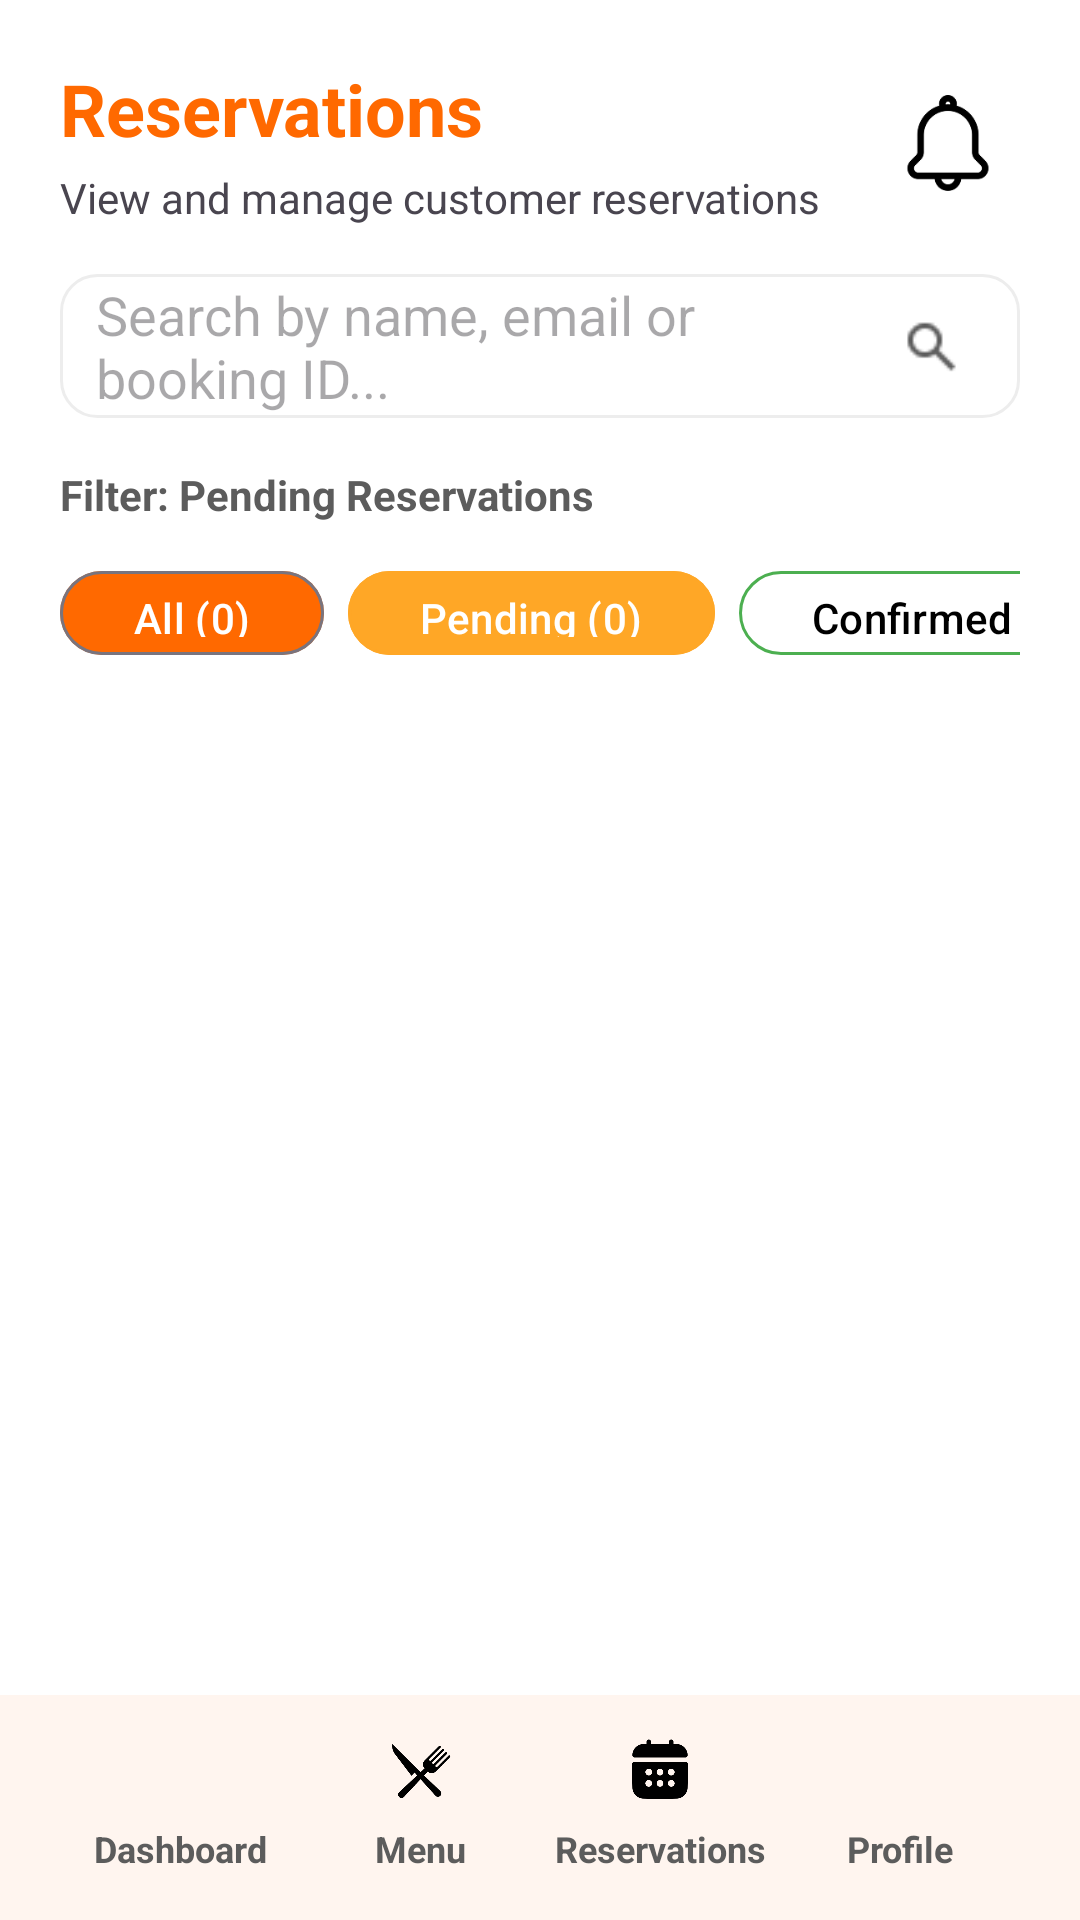

Here is an Android app screen rendered from its layout file. Give the layout XML and the strings, colors and styles it references.
<!-- AndroidManifest.xml: application theme Theme.MAL2017RestaurantManagementApplication -->
<!-- res/layout/activity_staff_reservations.xml -->
<?xml version="1.0" encoding="utf-8"?>
<androidx.constraintlayout.widget.ConstraintLayout
    xmlns:android="http://schemas.android.com/apk/res/android"
    xmlns:app="http://schemas.android.com/apk/res-auto"
    android:layout_width="match_parent"
    android:layout_height="match_parent"
    android:background="@color/background">

    <LinearLayout
        android:id="@+id/staff_reservations_header"
        android:layout_width="0dp"
        android:layout_height="wrap_content"
        android:orientation="vertical"
        android:padding="20dp"
        app:layout_constraintTop_toTopOf="parent"
        app:layout_constraintStart_toStartOf="parent"
        app:layout_constraintEnd_toEndOf="parent">

        <LinearLayout
            android:layout_width="match_parent"
            android:layout_height="wrap_content"
            android:orientation="horizontal"
            android:gravity="center_vertical">

            <LinearLayout
                android:layout_width="match_parent"
                android:layout_height="wrap_content"
                android:layout_weight="1"
                android:orientation="vertical">

                <TextView
                    android:text="Reservations"
                    android:textSize="24sp"
                    android:textStyle="bold"
                    android:textColor="@color/main_orange"
                    android:layout_width="wrap_content"
                    android:layout_height="wrap_content"/>

                <TextView
                    android:layout_width="match_parent"
                    android:layout_height="wrap_content"
                    android:text="View and manage customer reservations"
                    android:layout_marginTop="4dp"/>
            </LinearLayout>

            <FrameLayout
                android:id="@+id/notification_icon_container"
                android:layout_width="48dp"
                android:layout_height="48dp">

                <ImageView
                    android:id="@+id/ic_bell"
                    android:layout_width="32dp"
                    android:layout_height="32dp"
                    android:src="@drawable/ic_bell"
                    android:layout_gravity="center"/>

                <TextView
                    android:id="@+id/badge_count"
                    android:layout_width="18dp"
                    android:layout_height="18dp"
                    android:background="@drawable/pill_label"
                    android:gravity="center"
                    android:text="0"
                    android:textSize="10sp"
                    android:textColor="@android:color/white"
                    android:layout_marginTop="4dp"
                    android:layout_gravity="end|top"
                    android:padding="0dp"
                    android:translationX="0dp"/>
            </FrameLayout>
        </LinearLayout>

        
        <LinearLayout
            android:layout_width="match_parent"
            android:layout_height="48dp"
            android:orientation="horizontal"
            android:background="@drawable/search_bg"
            android:layout_marginTop="16dp"
            android:paddingStart="12dp"
            android:paddingEnd="12dp"
            android:gravity="center_vertical">

            <EditText
                android:id="@+id/et_search"
                android:layout_width="0dp"
                android:layout_height="match_parent"
                android:layout_weight="1"
                android:hint="Search by name, email or booking ID..."
                android:textColor="@color/light_text"
                android:background="@null"
                android:padding="0dp"/>

            <ImageView
                android:id="@+id/iv_search_button"
                android:src="@drawable/ic_search"
                android:layout_width="35dp"
                android:layout_height="35dp"
                android:clickable="true"
                android:focusable="true"/>
        </LinearLayout>

        
        <LinearLayout
            android:layout_width="match_parent"
            android:layout_height="wrap_content"
            android:orientation="vertical"
            android:layout_marginTop="16dp">

            
            <LinearLayout
                android:layout_width="match_parent"
                android:layout_height="wrap_content"
                android:orientation="horizontal"
                android:gravity="center_vertical"
                android:paddingBottom="8dp">

                <TextView
                    android:id="@+id/tv_filter_title"
                    android:layout_width="0dp"
                    android:layout_height="wrap_content"
                    android:layout_weight="1"
                    android:text="Filter: Pending Reservations"
                    android:textSize="14sp"
                    android:textStyle="bold"
                    android:textColor="@color/light_text"/>

                <TextView
                    android:id="@+id/tv_reset_filter"
                    android:layout_width="wrap_content"
                    android:layout_height="wrap_content"
                    android:text="Show All"
                    android:textSize="12sp"
                    android:textColor="@color/main_orange"
                    android:visibility="gone"
                    android:clickable="true"
                    android:focusable="true"/>
            </LinearLayout>

            
            <HorizontalScrollView
                android:id="@+id/filter_scroll_view"
                android:layout_width="match_parent"
                android:layout_height="wrap_content"
                android:scrollbars="none"
                android:fadeScrollbars="true">

                <LinearLayout
                    android:id="@+id/filter_buttons_container"
                    android:layout_width="wrap_content"
                    android:layout_height="wrap_content"
                    android:orientation="horizontal"
                    android:paddingVertical="4dp"
                    android:paddingEnd="8dp">

                    
                    <com.google.android.material.button.MaterialButton
                        android:id="@+id/btnFilterAll"
                        android:layout_width="wrap_content"
                        android:layout_height="36dp"
                        android:layout_marginEnd="8dp"
                        android:text="All (0)"
                        android:textColor="@android:color/white"
                        app:backgroundTint="@color/main_orange"
                        app:cornerRadius="18dp"
                        style="@style/Widget.Material3.Button.OutlinedButton" />

                    <com.google.android.material.button.MaterialButton
                        android:id="@+id/btnFilterPending"
                        android:layout_width="wrap_content"
                        android:layout_height="36dp"
                        android:layout_marginEnd="8dp"
                        android:text="Pending (0)"
                        android:textColor="@android:color/white"
                        app:backgroundTint="@color/status_pending"
                        app:cornerRadius="18dp"
                        app:strokeColor="@color/status_pending"
                        style="@style/Widget.Material3.Button.OutlinedButton" />

                    <com.google.android.material.button.MaterialButton
                        android:id="@+id/btnFilterConfirmed"
                        android:layout_width="wrap_content"
                        android:layout_height="36dp"
                        android:layout_marginEnd="8dp"
                        android:text="Confirmed (0)"
                        android:textColor="@android:color/black"
                        app:backgroundTint="@android:color/transparent"
                        app:strokeColor="@color/status_confirmed"
                        app:strokeWidth="1dp"
                        app:cornerRadius="18dp"
                        style="@style/Widget.Material3.Button.OutlinedButton" />

                    <com.google.android.material.button.MaterialButton
                        android:id="@+id/btnFilterCancelled"
                        android:layout_width="wrap_content"
                        android:layout_height="36dp"
                        android:text="Cancelled (0)"
                        android:textColor="@android:color/black"
                        app:backgroundTint="@android:color/transparent"
                        app:strokeColor="@color/status_cancelled"
                        app:strokeWidth="1dp"
                        app:cornerRadius="18dp"
                        style="@style/Widget.Material3.Button.OutlinedButton" />
                </LinearLayout>
            </HorizontalScrollView>
        </LinearLayout>
    </LinearLayout>

    
    <TextView
        android:id="@+id/tv_no_reservations"
        android:layout_width="wrap_content"
        android:layout_height="wrap_content"
        android:text="No reservations found"
        android:textSize="16sp"
        android:textColor="@color/muted_text"
        android:visibility="gone"
        app:layout_constraintTop_toBottomOf="@id/staff_reservations_header"
        app:layout_constraintBottom_toTopOf="@id/bottom_bar"
        app:layout_constraintStart_toStartOf="parent"
        app:layout_constraintEnd_toEndOf="parent"/>

    <androidx.recyclerview.widget.RecyclerView
        android:id="@+id/rv_reservations"
        android:layout_width="0dp"
        android:layout_height="0dp"
        android:paddingStart="20dp"
        android:paddingEnd="20dp"
        android:paddingBottom="16dp"
        app:layout_constraintTop_toBottomOf="@id/staff_reservations_header"
        app:layout_constraintBottom_toTopOf="@id/bottom_bar"
        app:layout_constraintStart_toStartOf="parent"
        app:layout_constraintEnd_toEndOf="parent"/>

    
    <include
        android:id="@+id/bottom_bar"
        layout="@layout/include_staff_bottom_nav"
        android:layout_width="match_parent"
        android:layout_height="75dp"
        app:layout_constraintBottom_toBottomOf="parent"/>

</androidx.constraintlayout.widget.ConstraintLayout>
<!-- res/layout/include_staff_bottom_nav.xml (included above) -->
<?xml version="1.0" encoding="utf-8"?>
<LinearLayout xmlns:android="http://schemas.android.com/apk/res/android"
    android:id="@+id/bottom_bar"
    android:layout_width="match_parent"
    android:layout_height="75dp"
    android:background="@color/bottom_nav_bg"
    android:gravity="center"
    android:orientation="horizontal"
    android:paddingLeft="20dp"
    android:paddingRight="20dp"
    android:layout_gravity="bottom">

    <LinearLayout
        android:id="@+id/navDashboard"
        android:layout_width="0dp"
        android:layout_height="match_parent"
        android:layout_weight="1"
        android:gravity="center"
        android:orientation="vertical">

        <ImageView
            android:id="@+id/navDashboardIcon"
            android:layout_width="24dp"
            android:layout_height="24dp"
            android:src="@drawable/ic_dashboard" />

        <TextView
            android:id="@+id/navDashboardText"
            android:layout_width="match_parent"
            android:layout_height="20dp"
            android:layout_marginTop="4dp"
            android:gravity="center"
            android:textStyle="bold"
            android:text="Dashboard"
            android:textColor="@color/light_text"
            android:textSize="12sp" />
    </LinearLayout>

    <LinearLayout
        android:id="@+id/navStaffMenu"
        android:layout_width="0dp"
        android:layout_height="match_parent"
        android:layout_weight="1"
        android:gravity="center"
        android:orientation="vertical">

        <ImageView
            android:id="@+id/navStaffMenuIcon"
            android:layout_width="24dp"
            android:layout_height="24dp"
            android:src="@drawable/ic_menu" />

        <TextView
            android:id="@+id/navStaffMenuText"
            android:layout_width="match_parent"
            android:layout_height="20dp"
            android:layout_marginTop="4dp"
            android:gravity="center"
            android:textStyle="bold"
            android:text="Menu"
            android:textColor="@color/light_text"
            android:textSize="12sp" />
    </LinearLayout>

    <LinearLayout
        android:id="@+id/navStaffReservations"
        android:layout_width="0dp"
        android:layout_height="match_parent"
        android:layout_weight="1"
        android:gravity="center"
        android:orientation="vertical">

        <ImageView
            android:id="@+id/navStaffReservationsIcon"
            android:layout_width="24dp"
            android:layout_height="24dp"
            android:src="@drawable/ic_bookings" />

        <TextView
            android:id="@+id/navStaffReservationsText"
            android:layout_width="match_parent"
            android:layout_height="20dp"
            android:layout_marginTop="4dp"
            android:gravity="center"
            android:textStyle="bold"
            android:text="Reservations"
            android:textColor="@color/light_text"
            android:textSize="12sp" />
    </LinearLayout>

    <LinearLayout
        android:id="@+id/navStaffProfile"
        android:layout_width="0dp"
        android:layout_height="match_parent"
        android:layout_weight="1"
        android:gravity="center"
        android:orientation="vertical">

        <ImageView
            android:id="@+id/navStaffProfileIcon"
            android:layout_width="24dp"
            android:layout_height="24dp"
            android:src="@drawable/ic_profile" />

        <TextView
            android:id="@+id/navStaffProfileText"
            android:layout_width="match_parent"
            android:layout_height="20dp"
            android:layout_marginTop="4dp"
            android:gravity="center"
            android:textStyle="bold"
            android:text="Profile"
            android:textColor="@color/light_text"
            android:textSize="12sp" />
    </LinearLayout>

</LinearLayout>
<!-- resources referenced by this layout -->
<resources>
  <color name="background">#FFFFFF</color>
  <color name="bottom_nav_bg">#FFF5EF</color>
  <color name="light_text">#5C5C5C</color>
  <color name="main_orange">#FF6900</color>
  <color name="muted_text">#A4A4A4</color>
  <color name="status_cancelled">#F44336</color>
  <color name="status_confirmed">#4CAF50</color>
  <color name="status_pending">#FFA726</color>
  <!-- drawable ic_bell: png bitmap (drawable, 2541 bytes) -->
  <!-- drawable ic_bookings: png bitmap (drawable, 3738 bytes) -->
  <!-- drawable ic_menu: png bitmap (drawable, 4754 bytes) -->
  <!-- drawable ic_search: png bitmap (drawable, 550 bytes) -->
  <!-- drawable search_bg (drawable) -->
  <?xml version="1.0" encoding="utf-8"?>
  <shape xmlns:android="http://schemas.android.com/apk/res/android" >
      <solid android:color="#FFFFFF"/>
      <corners android:radius="12dp"/>
      <stroke android:width="1dp" android:color="#EDEDED"/>
  </shape>
  <style name="Theme.MAL2017RestaurantManagementApplication" parent="Base.Theme.MAL2017RestaurantManagementApplication" />
  <style name="Base.Theme.MAL2017RestaurantManagementApplication" parent="Theme.Material3.DayNight.NoActionBar">
          
           <item name="colorPrimary">#FF6900</item>
      </style>
</resources>
